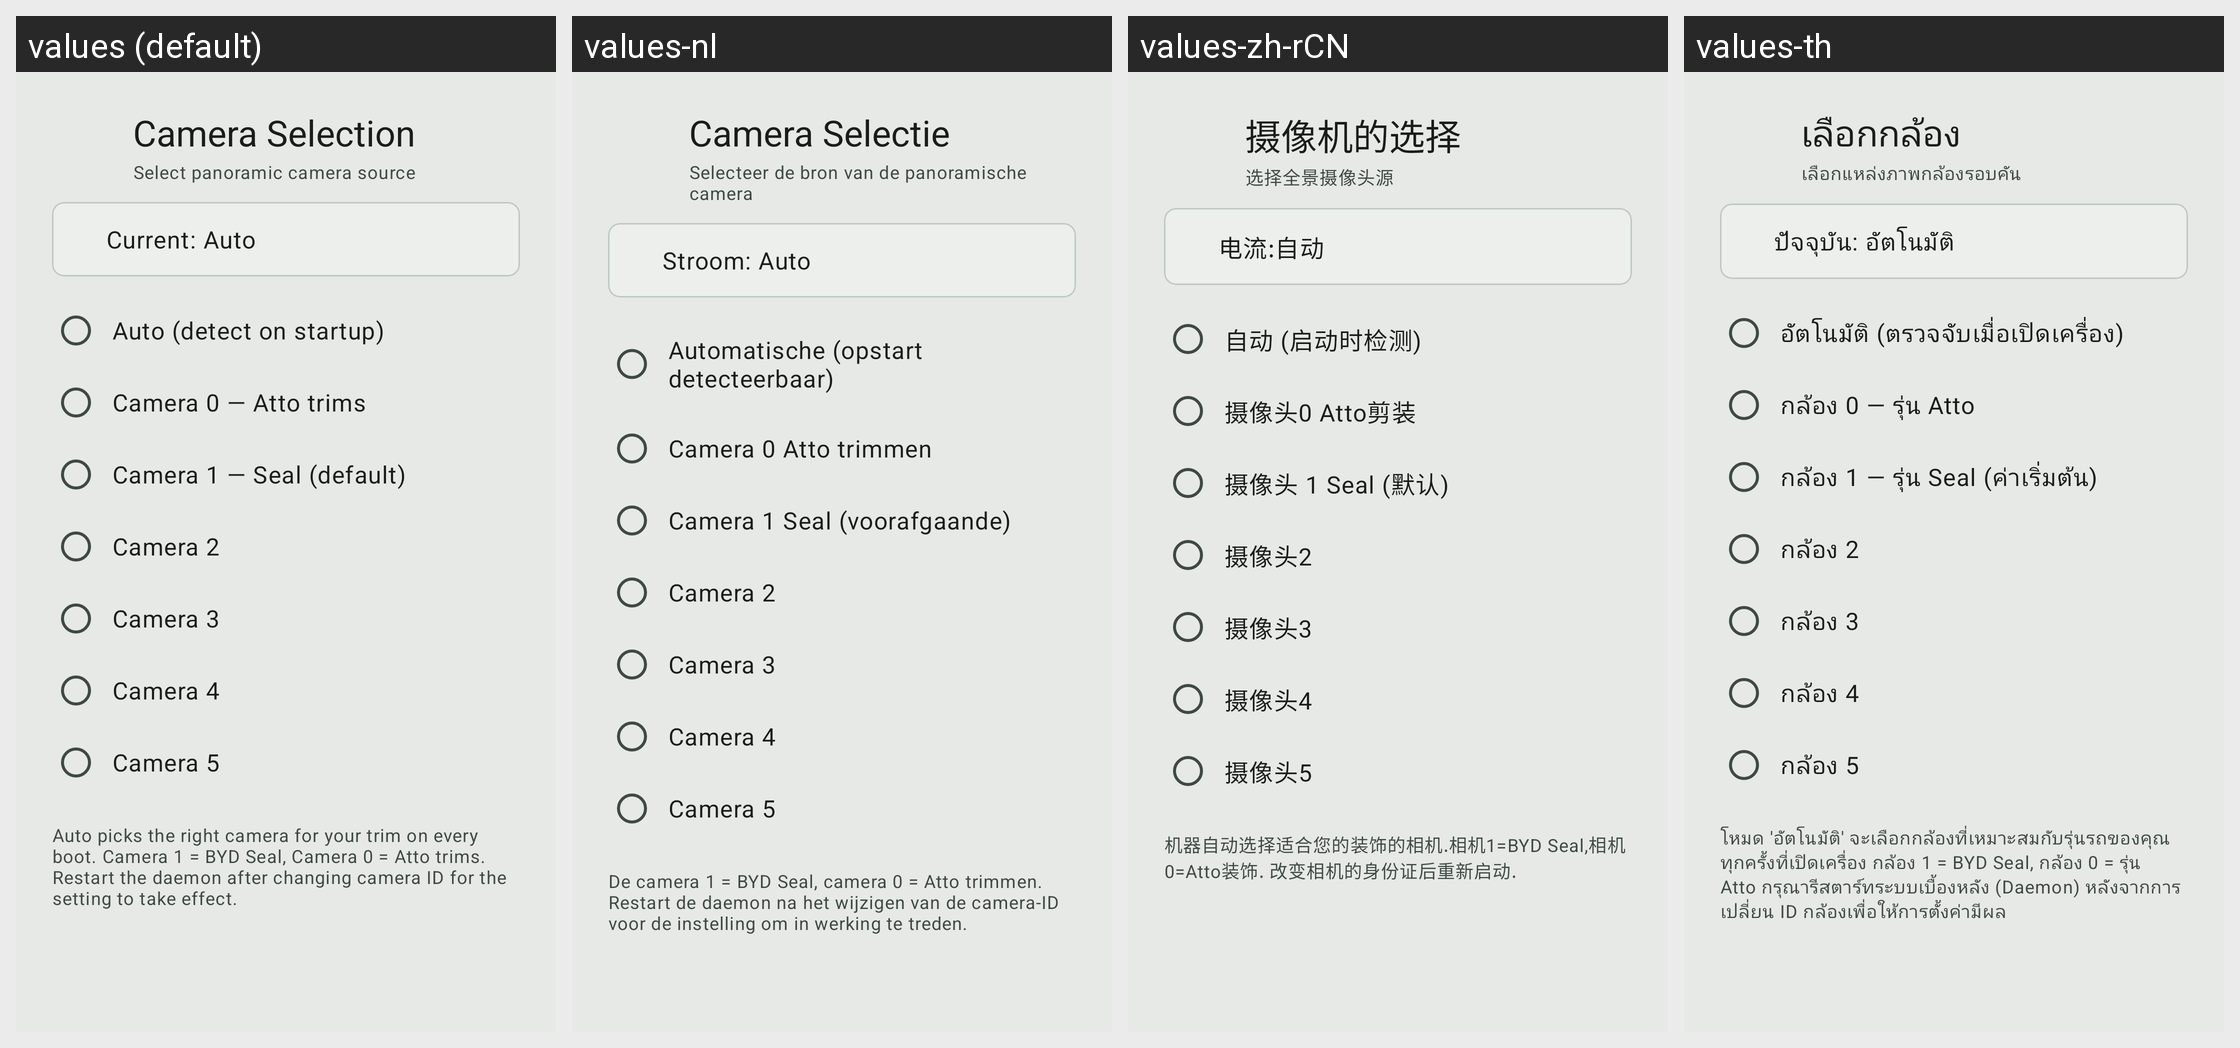

Locale-by-locale string values for the Android screen shown in this grid:
Android screen res/layout/dialog_camera_selection.xml rendered under 4 locales, left to right: values (default), values-nl, values-zh-rCN, values-th. Device: Nexus 5 (rendered at 1080×1920; each locale shown at half size, 540×960, under a caption strip naming it); theme Theme.Wheelstop.M3.
Other locales in the repository, not shown: values-af, values-ar, values-ca, values-cs, values-da, values-de, values-el, values-en, values-es, values-fi, values-fr, values-he, values-hi, values-hu, values-it, values-ja, values-ko, values-nb, values-no, values-pl, values-pt, values-pt-rBR, values-ro, values-ru, values-sr, values-sv, values-tr, values-uk, values-vi, values-zh-rTW.
Strings drawn on this screen, with the default value and each locale's value (text and hints the layout hard-codes, and strings that could not be matched under every locale, appear in the picture but are not listed):

camera_selection_title
  values: Camera Selection
  values-nl: Camera Selectie
  values-zh-rCN: 摄像机的选择
  values-th: เลือกกล้อง

camera_selection_subtitle
  values: Select panoramic camera source
  values-nl: Selecteer de bron van de panoramische camera
  values-zh-rCN: 选择全景摄像头源
  values-th: เลือกแหล่งภาพกล้องรอบคัน

camera_current_auto
  values: Current: Auto
  values-nl: Stroom: Auto
  values-zh-rCN: 电流:自动
  values-th: ปัจจุบัน: อัตโนมัติ

camera_option_auto
  values: Auto (detect on startup)
  values-nl: Automatische (opstart detecteerbaar)
  values-zh-rCN: 自动 (启动时检测)
  values-th: อัตโนมัติ (ตรวจจับเมื่อเปิดเครื่อง)

camera_option_0
  values: Camera 0 — Atto trims
  values-nl: Camera 0 Atto trimmen
  values-zh-rCN: 摄像头0 Atto剪装
  values-th: กล้อง 0 — รุ่น Atto

camera_option_1
  values: Camera 1 — Seal (default)
  values-nl: Camera 1 Seal (voorafgaande)
  values-zh-rCN: 摄像头 1 Seal (默认)
  values-th: กล้อง 1 — รุ่น Seal (ค่าเริ่มต้น)

camera_option_2
  values: Camera 2
  values-nl: Camera 2
  values-zh-rCN: 摄像头2
  values-th: กล้อง 2

camera_option_3
  values: Camera 3
  values-nl: Camera 3
  values-zh-rCN: 摄像头3
  values-th: กล้อง 3

camera_option_4
  values: Camera 4
  values-nl: Camera 4
  values-zh-rCN: 摄像头4
  values-th: กล้อง 4

camera_option_5
  values: Camera 5
  values-nl: Camera 5
  values-zh-rCN: 摄像头5
  values-th: กล้อง 5

camera_selection_hint
  values: Auto picks the right camera for your trim on every boot. Camera 1 = BYD Seal, Camera 0 = Atto trims. Restart the daemon after changing camera ID for the setting to take effect.
  values-nl: De camera 1 = BYD Seal, camera 0 = Atto trimmen. Restart de daemon na het wijzigen van de camera-ID voor de instelling om in werking te treden.
  values-zh-rCN: 机器自动选择适合您的装饰的相机.相机1=BYD Seal,相机0=Atto装饰. 改变相机的身份证后重新启动.
  values-th: โหมด 'อัตโนมัติ' จะเลือกกล้องที่เหมาะสมกับรุ่นรถของคุณทุกครั้งที่เปิดเครื่อง กล้อง 1 = BYD Seal, กล้อง 0 = รุ่น Atto กรุณารีสตาร์ทระบบเบื้องหลัง (Daemon) หลังจากการเปลี่ยน ID กล้องเพื่อให้การตั้งค่ามีผล
